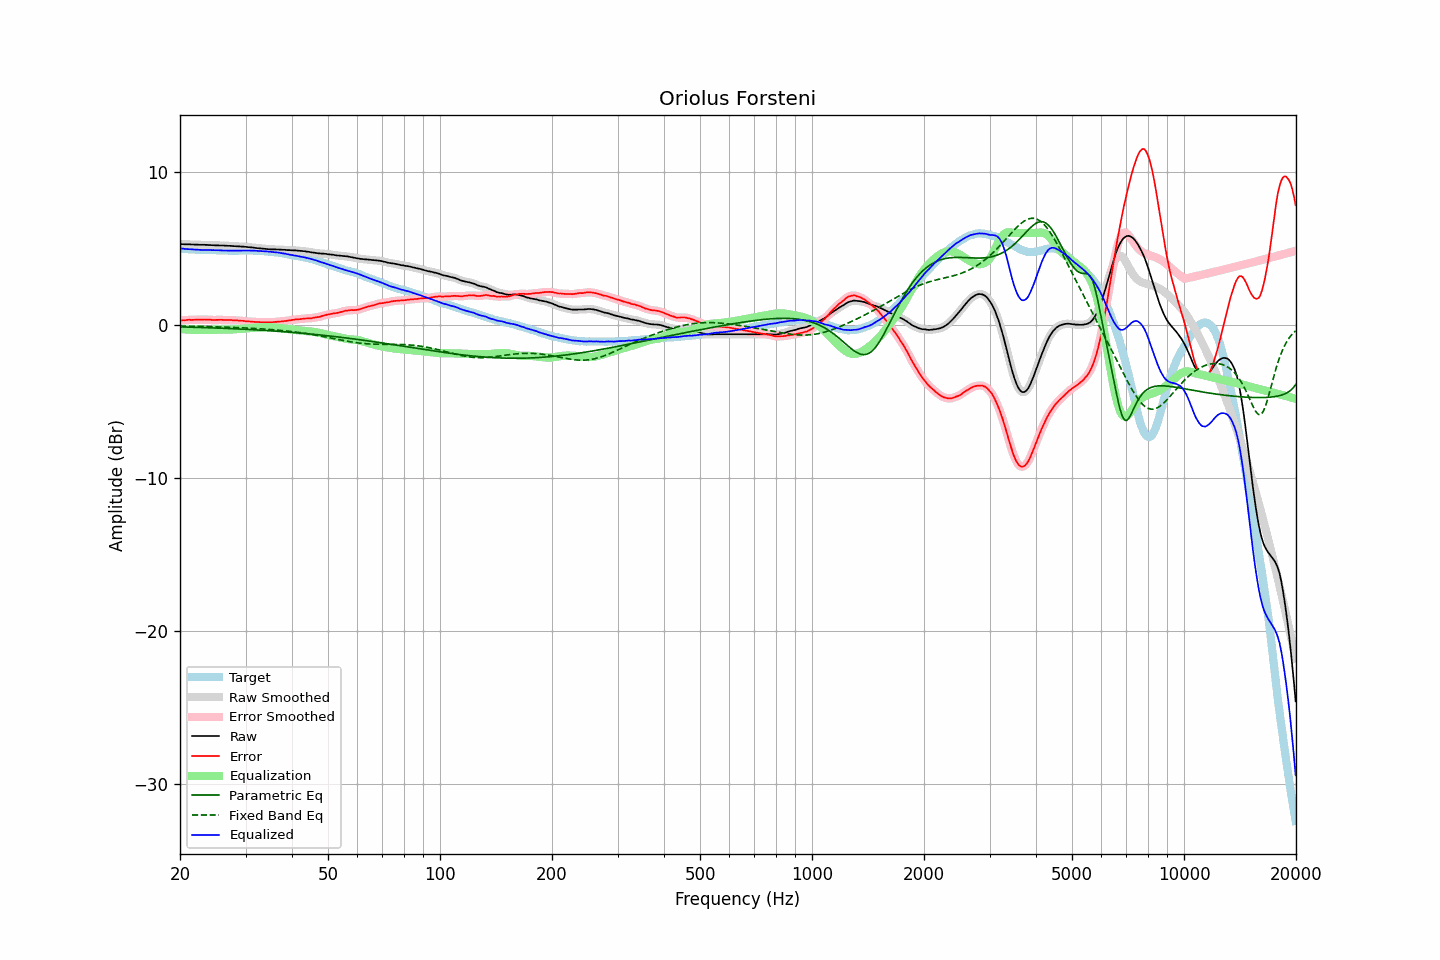

The file beside this chart, header and first rows:
frequency, raw, error, smoothed, error_smoothed, equalization, parametric_eq, fixed_band_eq, equalized_raw, equalized_smoothed, target
20.00, 5.27, 0.27, 5.27, 0.28, -0.28, -0.14, -0.08, 4.99, 5.00, 5.00
20.20, 5.27, 0.29, 5.27, 0.29, -0.29, -0.14, -0.08, 4.99, 4.98, 4.98
20.40, 5.27, 0.30, 5.27, 0.29, -0.30, -0.14, -0.08, 4.98, 4.97, 4.97
20.61, 5.26, 0.29, 5.27, 0.30, -0.30, -0.14, -0.09, 4.96, 4.96, 4.97
20.81, 5.26, 0.31, 5.26, 0.31, -0.31, -0.15, -0.09, 4.95, 4.95, 4.95
21.02, 5.26, 0.32, 5.26, 0.32, -0.32, -0.15, -0.09, 4.95, 4.95, 4.94
21.23, 5.26, 0.33, 5.26, 0.33, -0.32, -0.15, -0.09, 4.94, 4.94, 4.93
21.44, 5.25, 0.31, 5.26, 0.32, -0.32, -0.16, -0.09, 4.93, 4.93, 4.94
21.66, 5.25, 0.32, 5.25, 0.32, -0.33, -0.16, -0.10, 4.92, 4.92, 4.93
21.87, 5.24, 0.32, 5.25, 0.33, -0.33, -0.16, -0.10, 4.91, 4.92, 4.92
22.09, 5.24, 0.34, 5.24, 0.33, -0.33, -0.17, -0.10, 4.91, 4.91, 4.91
22.31, 5.24, 0.34, 5.24, 0.33, -0.33, -0.17, -0.10, 4.91, 4.90, 4.91
22.54, 5.23, 0.34, 5.24, 0.33, -0.34, -0.17, -0.10, 4.90, 4.90, 4.90
22.76, 5.23, 0.33, 5.23, 0.33, -0.34, -0.17, -0.11, 4.89, 4.90, 4.91
22.99, 5.23, 0.34, 5.23, 0.34, -0.34, -0.18, -0.11, 4.89, 4.89, 4.90
23.22, 5.23, 0.35, 5.23, 0.34, -0.34, -0.18, -0.11, 4.89, 4.89, 4.88
23.45, 5.22, 0.34, 5.23, 0.34, -0.34, -0.19, -0.11, 4.89, 4.89, 4.88
23.69, 5.22, 0.34, 5.22, 0.34, -0.33, -0.19, -0.12, 4.89, 4.89, 4.88
23.92, 5.21, 0.33, 5.21, 0.33, -0.33, -0.19, -0.12, 4.88, 4.89, 4.88
24.16, 5.21, 0.33, 5.21, 0.32, -0.33, -0.20, -0.12, 4.89, 4.88, 4.88
24.40, 5.20, 0.31, 5.20, 0.32, -0.32, -0.20, -0.13, 4.88, 4.88, 4.89
24.65, 5.20, 0.31, 5.20, 0.31, -0.32, -0.20, -0.13, 4.88, 4.88, 4.89
24.89, 5.19, 0.31, 5.20, 0.31, -0.32, -0.21, -0.13, 4.87, 4.88, 4.88
25.14, 5.19, 0.32, 5.19, 0.32, -0.32, -0.21, -0.13, 4.87, 4.87, 4.87
25.39, 5.19, 0.32, 5.19, 0.32, -0.32, -0.22, -0.14, 4.87, 4.87, 4.87
25.65, 5.18, 0.32, 5.19, 0.33, -0.32, -0.22, -0.14, 4.86, 4.87, 4.86
25.91, 5.18, 0.33, 5.18, 0.32, -0.32, -0.22, -0.14, 4.86, 4.86, 4.86
26.16, 5.18, 0.32, 5.18, 0.32, -0.32, -0.23, -0.15, 4.86, 4.86, 4.87
26.43, 5.17, 0.32, 5.18, 0.32, -0.32, -0.23, -0.15, 4.85, 4.85, 4.85
26.69, 5.17, 0.32, 5.17, 0.32, -0.32, -0.24, -0.16, 4.85, 4.85, 4.85
26.96, 5.16, 0.31, 5.17, 0.32, -0.31, -0.24, -0.16, 4.85, 4.85, 4.85
27.23, 5.16, 0.32, 5.16, 0.31, -0.31, -0.25, -0.16, 4.85, 4.85, 4.84
27.50, 5.15, 0.31, 5.15, 0.31, -0.31, -0.25, -0.17, 4.85, 4.85, 4.84
27.77, 5.14, 0.29, 5.15, 0.30, -0.30, -0.26, -0.17, 4.84, 4.84, 4.85
28.05, 5.14, 0.29, 5.14, 0.29, -0.29, -0.26, -0.18, 4.85, 4.84, 4.85
28.33, 5.13, 0.29, 5.14, 0.29, -0.29, -0.26, -0.18, 4.84, 4.85, 4.85
28.62, 5.13, 0.29, 5.13, 0.28, -0.28, -0.27, -0.18, 4.85, 4.85, 4.85
28.90, 5.12, 0.27, 5.12, 0.27, -0.27, -0.27, -0.19, 4.85, 4.85, 4.85
29.19, 5.11, 0.26, 5.12, 0.27, -0.26, -0.28, -0.19, 4.85, 4.85, 4.85
29.48, 5.11, 0.26, 5.11, 0.25, -0.25, -0.29, -0.20, 4.86, 4.86, 4.85
29.78, 5.10, 0.25, 5.10, 0.25, -0.24, -0.29, -0.20, 4.86, 4.86, 4.85
30.08, 5.09, 0.22, 5.09, 0.24, -0.24, -0.30, -0.21, 4.86, 4.86, 4.87
30.38, 5.08, 0.23, 5.08, 0.22, -0.23, -0.30, -0.21, 4.86, 4.86, 4.86
30.68, 5.07, 0.22, 5.07, 0.22, -0.22, -0.31, -0.22, 4.86, 4.86, 4.85
30.99, 5.06, 0.21, 5.06, 0.21, -0.21, -0.31, -0.22, 4.85, 4.85, 4.85
31.30, 5.05, 0.20, 5.05, 0.20, -0.20, -0.32, -0.23, 4.85, 4.85, 4.85
31.61, 5.04, 0.19, 5.04, 0.19, -0.19, -0.32, -0.24, 4.85, 4.85, 4.85
31.93, 5.02, 0.19, 5.03, 0.19, -0.19, -0.33, -0.24, 4.84, 4.84, 4.84
32.24, 5.01, 0.18, 5.01, 0.18, -0.18, -0.34, -0.25, 4.83, 4.83, 4.83
32.57, 5.00, 0.18, 5.00, 0.18, -0.17, -0.34, -0.26, 4.83, 4.83, 4.82
32.89, 4.99, 0.17, 4.99, 0.17, -0.17, -0.35, -0.26, 4.82, 4.82, 4.82
33.22, 4.98, 0.16, 4.98, 0.16, -0.16, -0.36, -0.27, 4.82, 4.82, 4.82
33.55, 4.97, 0.16, 4.97, 0.16, -0.16, -0.36, -0.28, 4.81, 4.81, 4.82
33.89, 4.96, 0.16, 4.96, 0.16, -0.16, -0.37, -0.28, 4.80, 4.80, 4.80
34.23, 4.95, 0.16, 4.95, 0.16, -0.16, -0.37, -0.29, 4.80, 4.79, 4.79
34.57, 4.94, 0.15, 4.94, 0.15, -0.16, -0.38, -0.30, 4.78, 4.78, 4.79
34.92, 4.93, 0.16, 4.94, 0.16, -0.16, -0.39, -0.31, 4.77, 4.77, 4.77
35.27, 4.93, 0.15, 4.93, 0.16, -0.17, -0.40, -0.31, 4.77, 4.77, 4.78
35.62, 4.93, 0.18, 4.93, 0.17, -0.17, -0.40, -0.32, 4.76, 4.76, 4.75
35.97, 4.93, 0.19, 4.93, 0.19, -0.18, -0.41, -0.33, 4.75, 4.75, 4.75
... 635 more rows
